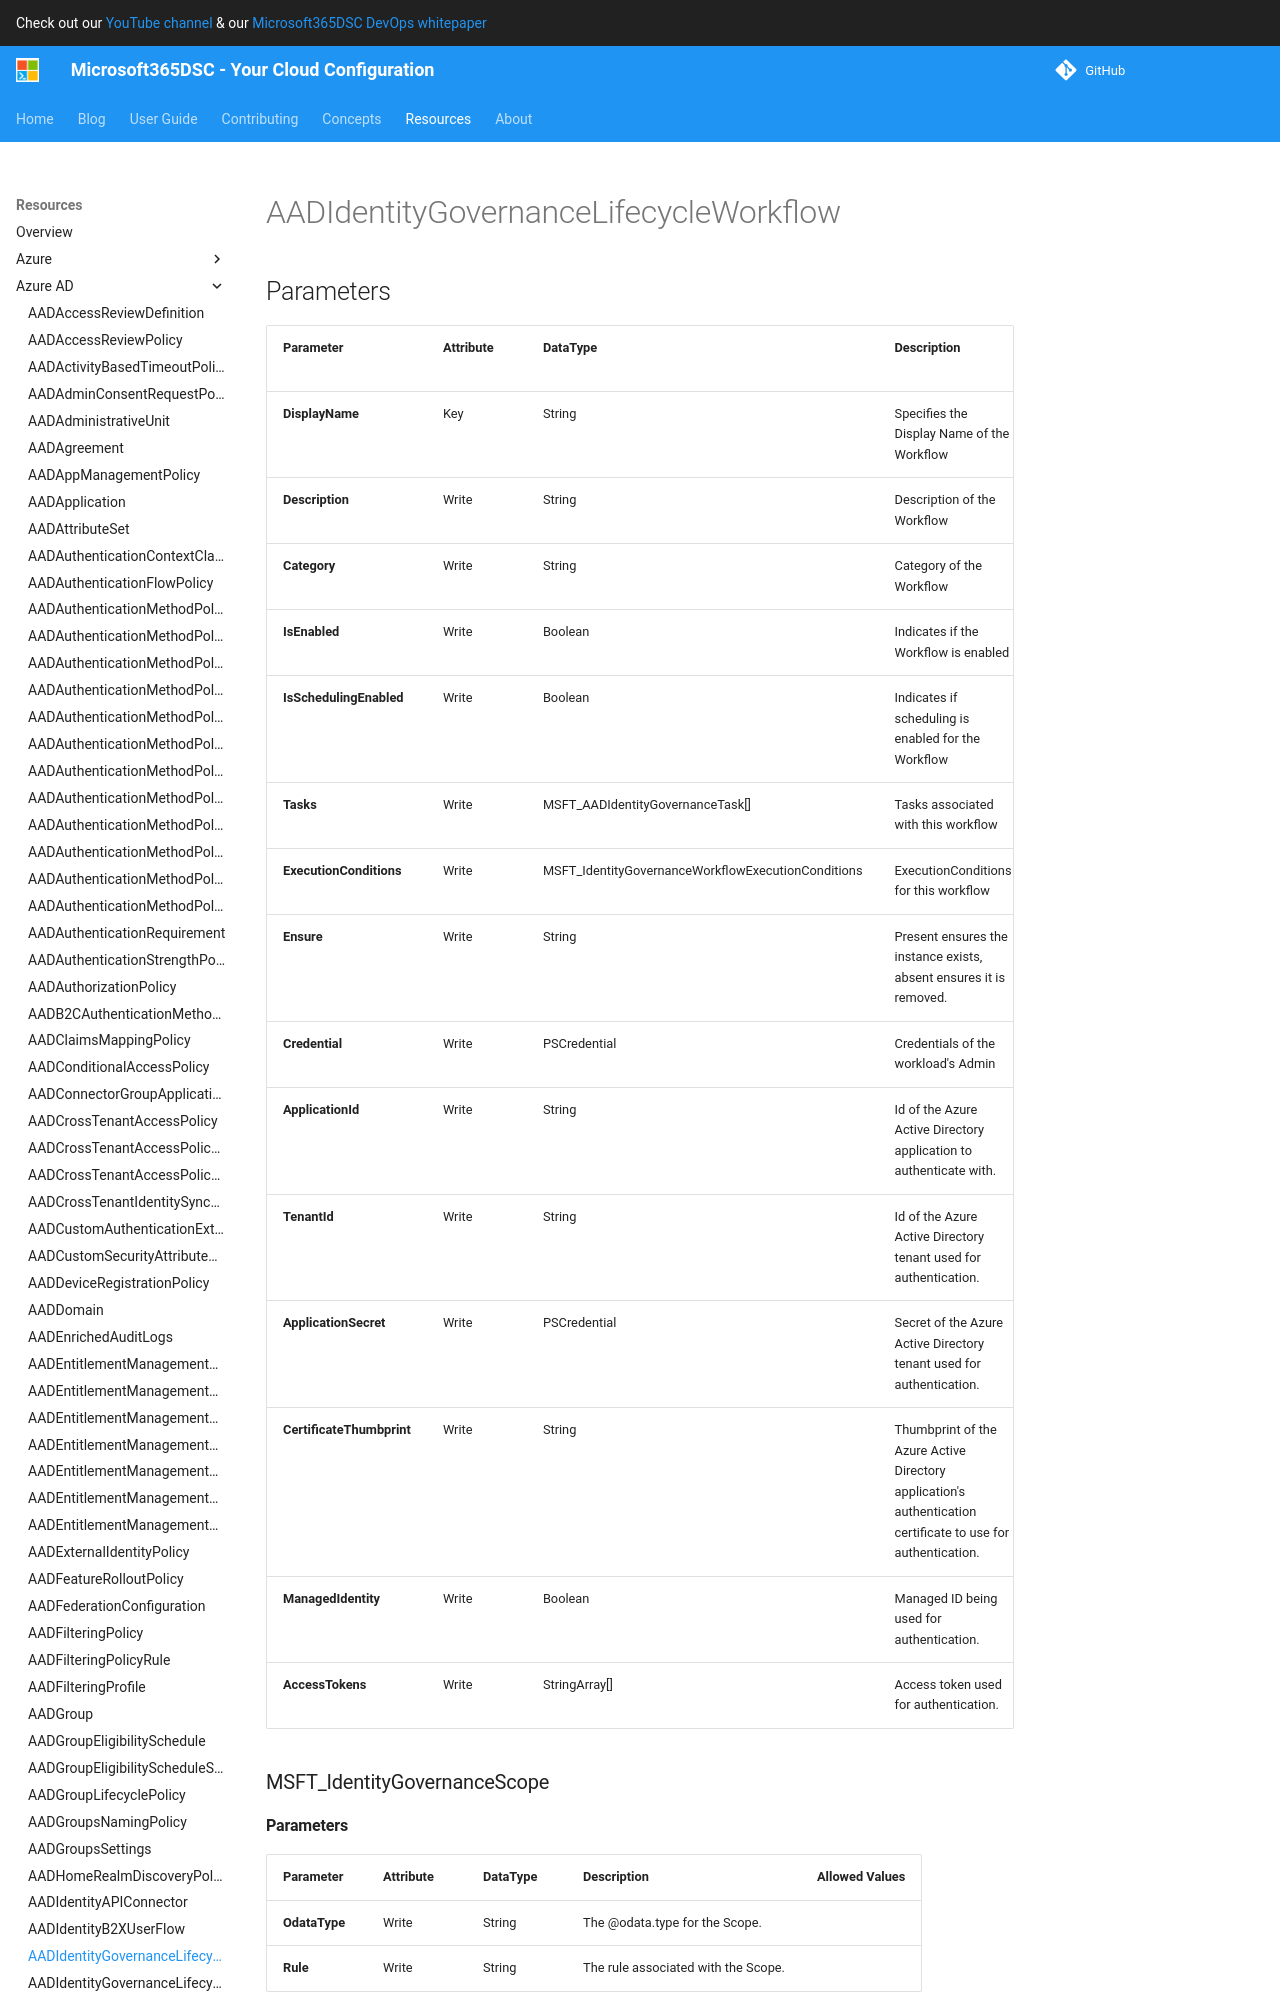

repository: microsoft/Microsoft365DSC · page: resources/azure-ad/AADIdentityGovernanceLifecycleWorkflow/index.html · generator: mkdocs

# AADIdentityGovernanceLifecycleWorkflow

## Parameters

| Parameter | Attribute | DataType | Description | Allowed Values |
| --- | --- | --- | --- | --- |
| **DisplayName** | Key | String | Specifies the Display Name of the Workflow | |
| **Description** | Write | String | Description of the Workflow | |
| **Category** | Write | String | Category of the Workflow | |
| **IsEnabled** | Write | Boolean | Indicates if the Workflow is enabled | |
| **IsSchedulingEnabled** | Write | Boolean | Indicates if scheduling is enabled for the Workflow | |
| **Tasks** | Write | MSFT_AADIdentityGovernanceTask[] | Tasks associated with this workflow | |
| **ExecutionConditions** | Write | MSFT_IdentityGovernanceWorkflowExecutionConditions | ExecutionConditions for this workflow | |
| **Ensure** | Write | String | Present ensures the instance exists, absent ensures it is removed. | `Absent`, `Present` |
| **Credential** | Write | PSCredential | Credentials of the workload's Admin | |
| **ApplicationId** | Write | String | Id of the Azure Active Directory application to authenticate with. | |
| **TenantId** | Write | String | Id of the Azure Active Directory tenant used for authentication. | |
| **ApplicationSecret** | Write | PSCredential | Secret of the Azure Active Directory tenant used for authentication. | |
| **CertificateThumbprint** | Write | String | Thumbprint of the Azure Active Directory application's authentication certificate to use for authentication. | |
| **ManagedIdentity** | Write | Boolean | Managed ID being used for authentication. | |
| **AccessTokens** | Write | StringArray[] | Access token used for authentication. | |

### MSFT_IdentityGovernanceScope

#### Parameters

| Parameter | Attribute | DataType | Description | Allowed Values |
| --- | --- | --- | --- | --- |
| **OdataType** | Write | String | The @odata.type for the Scope. | |
| **Rule** | Write | String | The rule associated with the Scope. | |

### MSFT_IdentityGovernanceTrigger

#### Parameters

| Parameter | Attribute | DataType | Description | Allowed Values |
| --- | --- | --- | --- | --- |
| **OdataType** | Write | String | The @odata.type for the Trigger. | |
| **TimeBasedAttribute** | Write | String | The time-based attribute for the Trigger. | |
| **OffsetInDays** | Write | SInt32 | The offset in days for the Trigger. | |

### MSFT_IdentityGovernanceWorkflowExecutionConditions
